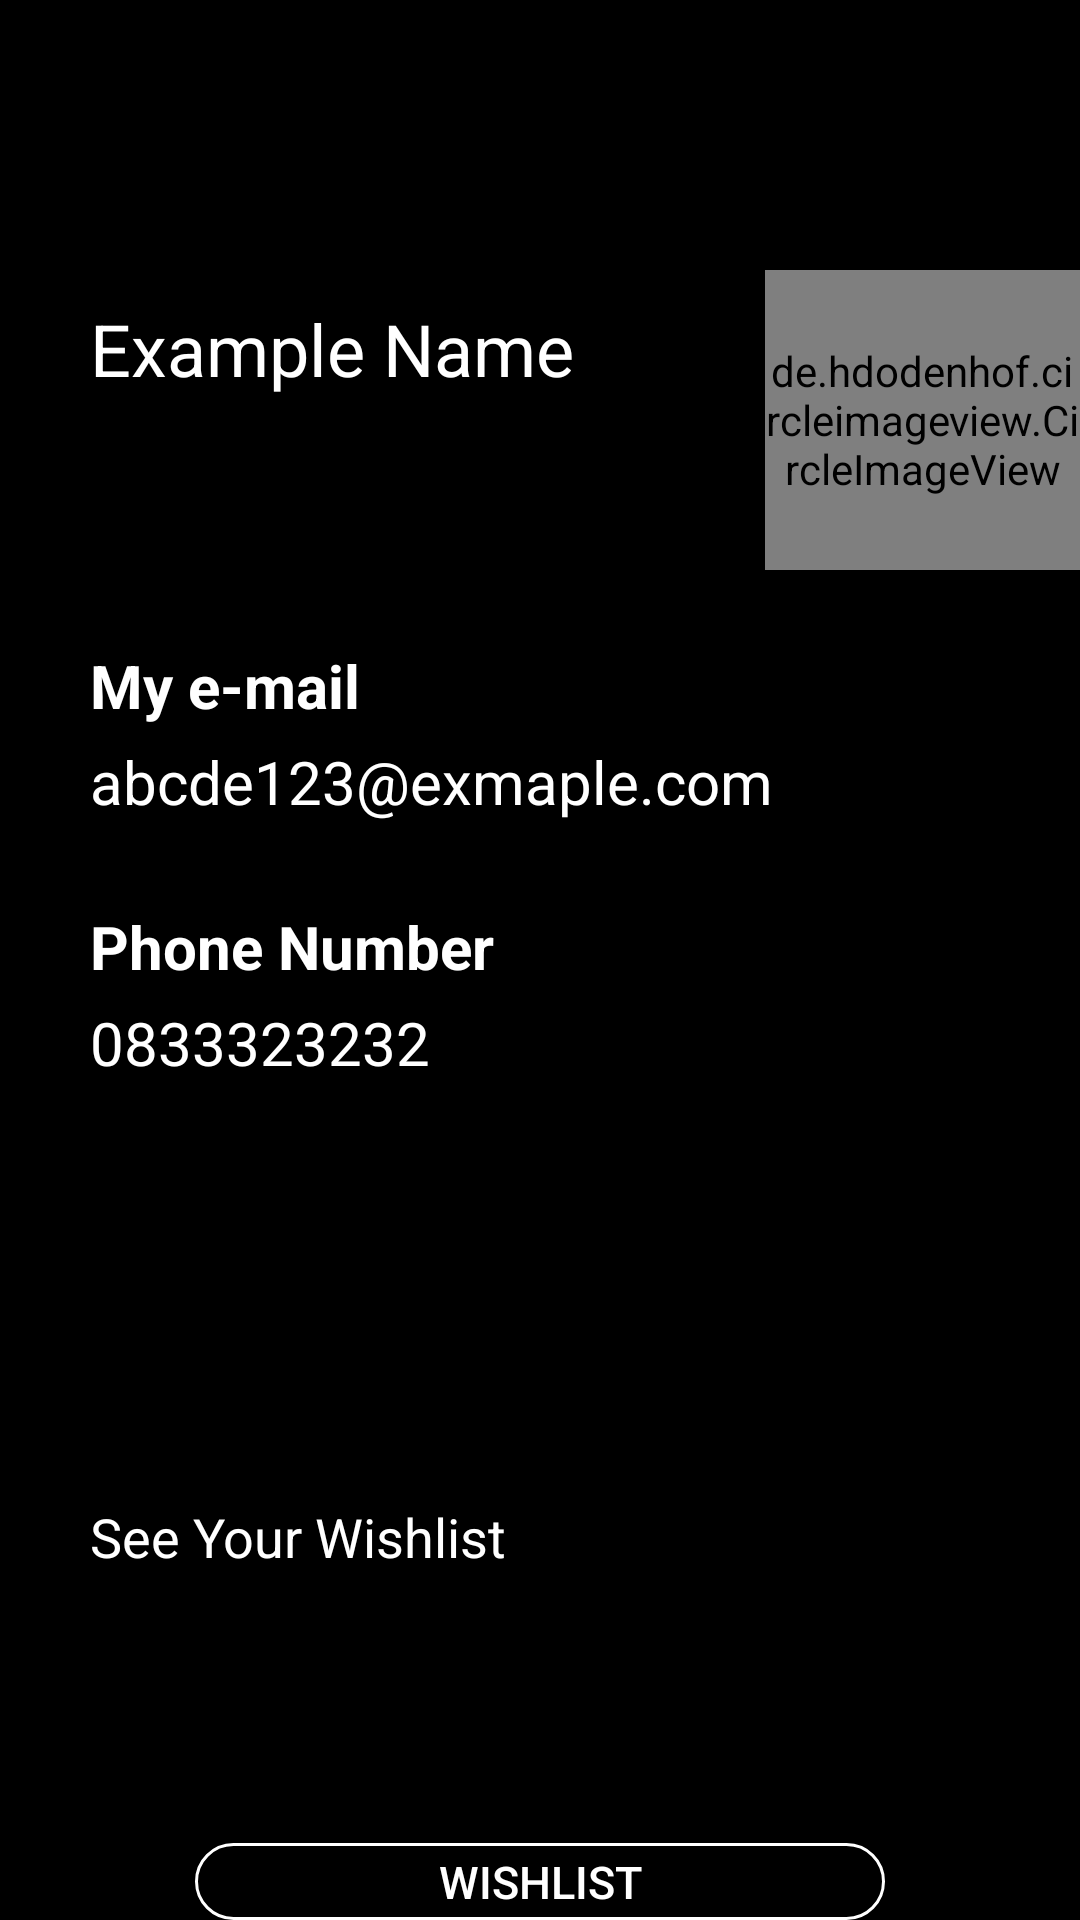

This screen was rendered from an Android layout file. Write that file and the resources it references.
<!-- AndroidManifest.xml: application theme AppTheme -->
<!-- res/layout/activity_my_account.xml -->
<?xml version="1.0" encoding="utf-8"?>
<FrameLayout
    xmlns:android="http://schemas.android.com/apk/res/android"
    xmlns:app="http://schemas.android.com/apk/res-auto"
    android:id="@+id/account_layout"
    android:layout_width="match_parent"
    android:layout_height="match_parent"
    android:background="#000000">

    <RelativeLayout
        android:layout_width="match_parent"
        android:layout_height="match_parent">

        <ImageView
            android:layout_width="wrap_content"
            android:layout_height="wrap_content"
            android:layout_gravity="center"
            android:alpha="0.4"
            android:scaleType="centerCrop" />

        <ImageView
            android:id="@+id/side_nav"
            android:layout_width="wrap_content"
            android:layout_height="wrap_content"
            android:layout_margin="15dp"
            android:layout_marginTop="7dp"
            app:srcCompat="@drawable/ic_menu" />

        <de.hdodenhof.circleimageview.CircleImageView
            android:layout_width="120dp"
            android:layout_height="100dp"
            android:layout_marginStart="255dp"
            android:layout_marginTop="90dp"
            android:src="@drawable/account" />

        <TextView
            android:layout_width="wrap_content"
            android:layout_height="wrap_content"
            android:layout_marginStart="30dp"
            android:layout_marginTop="100dp"
            android:text="Example Name"
            android:textColor="#FFFFFF"
            android:textSize="24sp"
            android:textStyle="normal"/>

        <TextView
            android:id="@+id/txt_email"
            android:layout_width="wrap_content"
            android:layout_height="wrap_content"
            android:layout_marginStart="30dp"
            android:layout_marginTop="215dp"
            android:text="My e-mail"
            android:textColor="#FFFFFF"
            android:textSize="20sp"
            android:textStyle="bold"/>

        <TextView
            android:layout_width="wrap_content"
            android:layout_height="wrap_content"
            android:layout_marginStart="30dp"
            android:layout_marginTop="5dp"
            android:layout_below="@+id/txt_email"
            android:text="abcde123@exmaple.com"
            android:textColor="#FFFFFF"
            android:textSize="20sp" />

        <TextView
            android:id="@+id/no_tlp"
            android:layout_width="wrap_content"
            android:layout_height="wrap_content"
            android:layout_marginStart="30dp"
            android:layout_marginTop="60dp"
            android:layout_below="@+id/txt_email"
            android:text="Phone Number"
            android:textColor="#FFFFFF"
            android:textSize="20sp"
            android:textStyle="bold"/>

        <TextView
            android:layout_width="wrap_content"
            android:layout_height="wrap_content"
            android:layout_marginStart="30dp"
            android:layout_marginTop="5dp"
            android:layout_below="@+id/no_tlp"
            android:text="0833323232"
            android:textColor="#FFFFFF"
            android:textSize="20sp" />

        <TextView
            android:id="@+id/Rec_pay"
            android:layout_width="wrap_content"
            android:layout_height="wrap_content"
            android:layout_marginStart="30dp"
            android:layout_marginTop="500dp"
            android:text="See Your Wishlist"
            android:textColor="#FFFFFF"
            android:textSize="18sp" />

        <Button
            android:id="@+id/btn_history"
            android:layout_width="230dp"
            android:layout_height="40dp"
            android:layout_centerHorizontal="true"
            android:layout_marginTop="90dp"
            android:layout_below="@+id/Rec_pay"
            android:text="Wishlist"
            android:textSize="15sp"
            android:textColor="@android:color/white"
            android:background="@drawable/btn_rounded_corner"/>

    </RelativeLayout>
</FrameLayout>
<!-- resources referenced by this layout -->
<resources>
  <!-- drawable account: png bitmap (drawable, 2468 bytes) -->
  <!-- drawable btn_rounded_corner (drawable) -->
  <?xml version="1.0" encoding="utf-8"?>
  <selector xmlns:android="http://schemas.android.com/apk/res/android">
      <item>
          <shape android:shape="rectangle">
              <solid android:color="@android:color/transparent"/>
              <corners android:radius="50dp"/>
              <stroke android:width="3px" android:color="#FFFFFF" />
          </shape>
      </item>
  </selector>
  <style name="AppTheme" parent="Theme.AppCompat.NoActionBar">
          
          <item name="android:windowBackground">@color/colorBackground</item>
      </style>
  <color name="colorBackground">#000000</color>
</resources>
